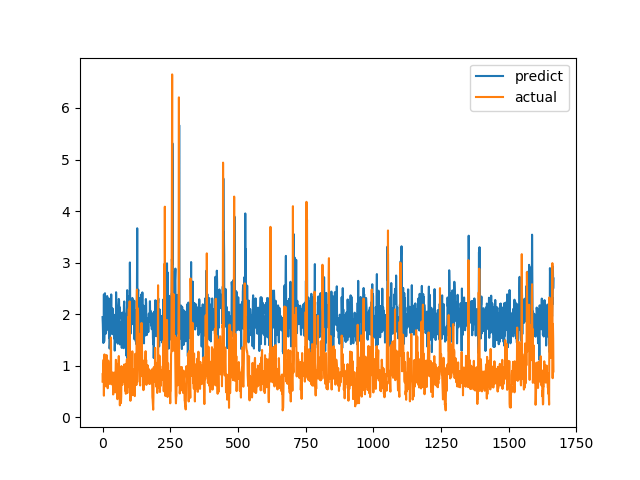

Data behind this chart, as committed beside it:
predict, actual
1.942, 0.6915
1.808, 0.8558
1.567, 0.7094
1.441, 1.015
1.58, 1.116
2.383, 0.4183
1.47, 1.002
1.64, 1.219
2.19, 1.143
2.406, 0.6528
1.755, 0.6747
1.998, 0.601
1.622, 0.6695
1.645, 0.6538
1.96, 0.7814
2.077, 1.206
2.127, 0.8469
2.352, 0.8286
1.985, 0.6482
2.045, 0.5624
1.75, 0.7183
1.742, 1.1
1.686, 0.9542
2.305, 0.729
1.545, 0.6694
1.809, 0.8631
1.332, 0.6465
1.419, 0.8223
1.84, 0.9236
2.039, 0.8301
1.809, 1.067
1.867, 1.546
2.383, 0.6827
1.688, 0.6386
1.825, 0.6464
1.661, 0.6881
1.61, 0.7274
2.111, 0.65
1.872, 0.8694
1.999, 0.4409
1.615, 0.4519
1.643, 0.7575
1.826, 0.4952
1.527, 0.6851
1.782, 0.7244
1.293, 0.8654
1.502, 0.74
1.99, 0.8071
1.771, 0.8204
1.465, 1.114
2.425, 1.109
2.155, 0.4751
2.01, 1.039
1.985, 0.9458
1.783, 0.7878
2.016, 0.3505
1.428, 0.9368
1.649, 0.9868
2.072, 0.647
2.185, 1.03
... 1,606 more rows
